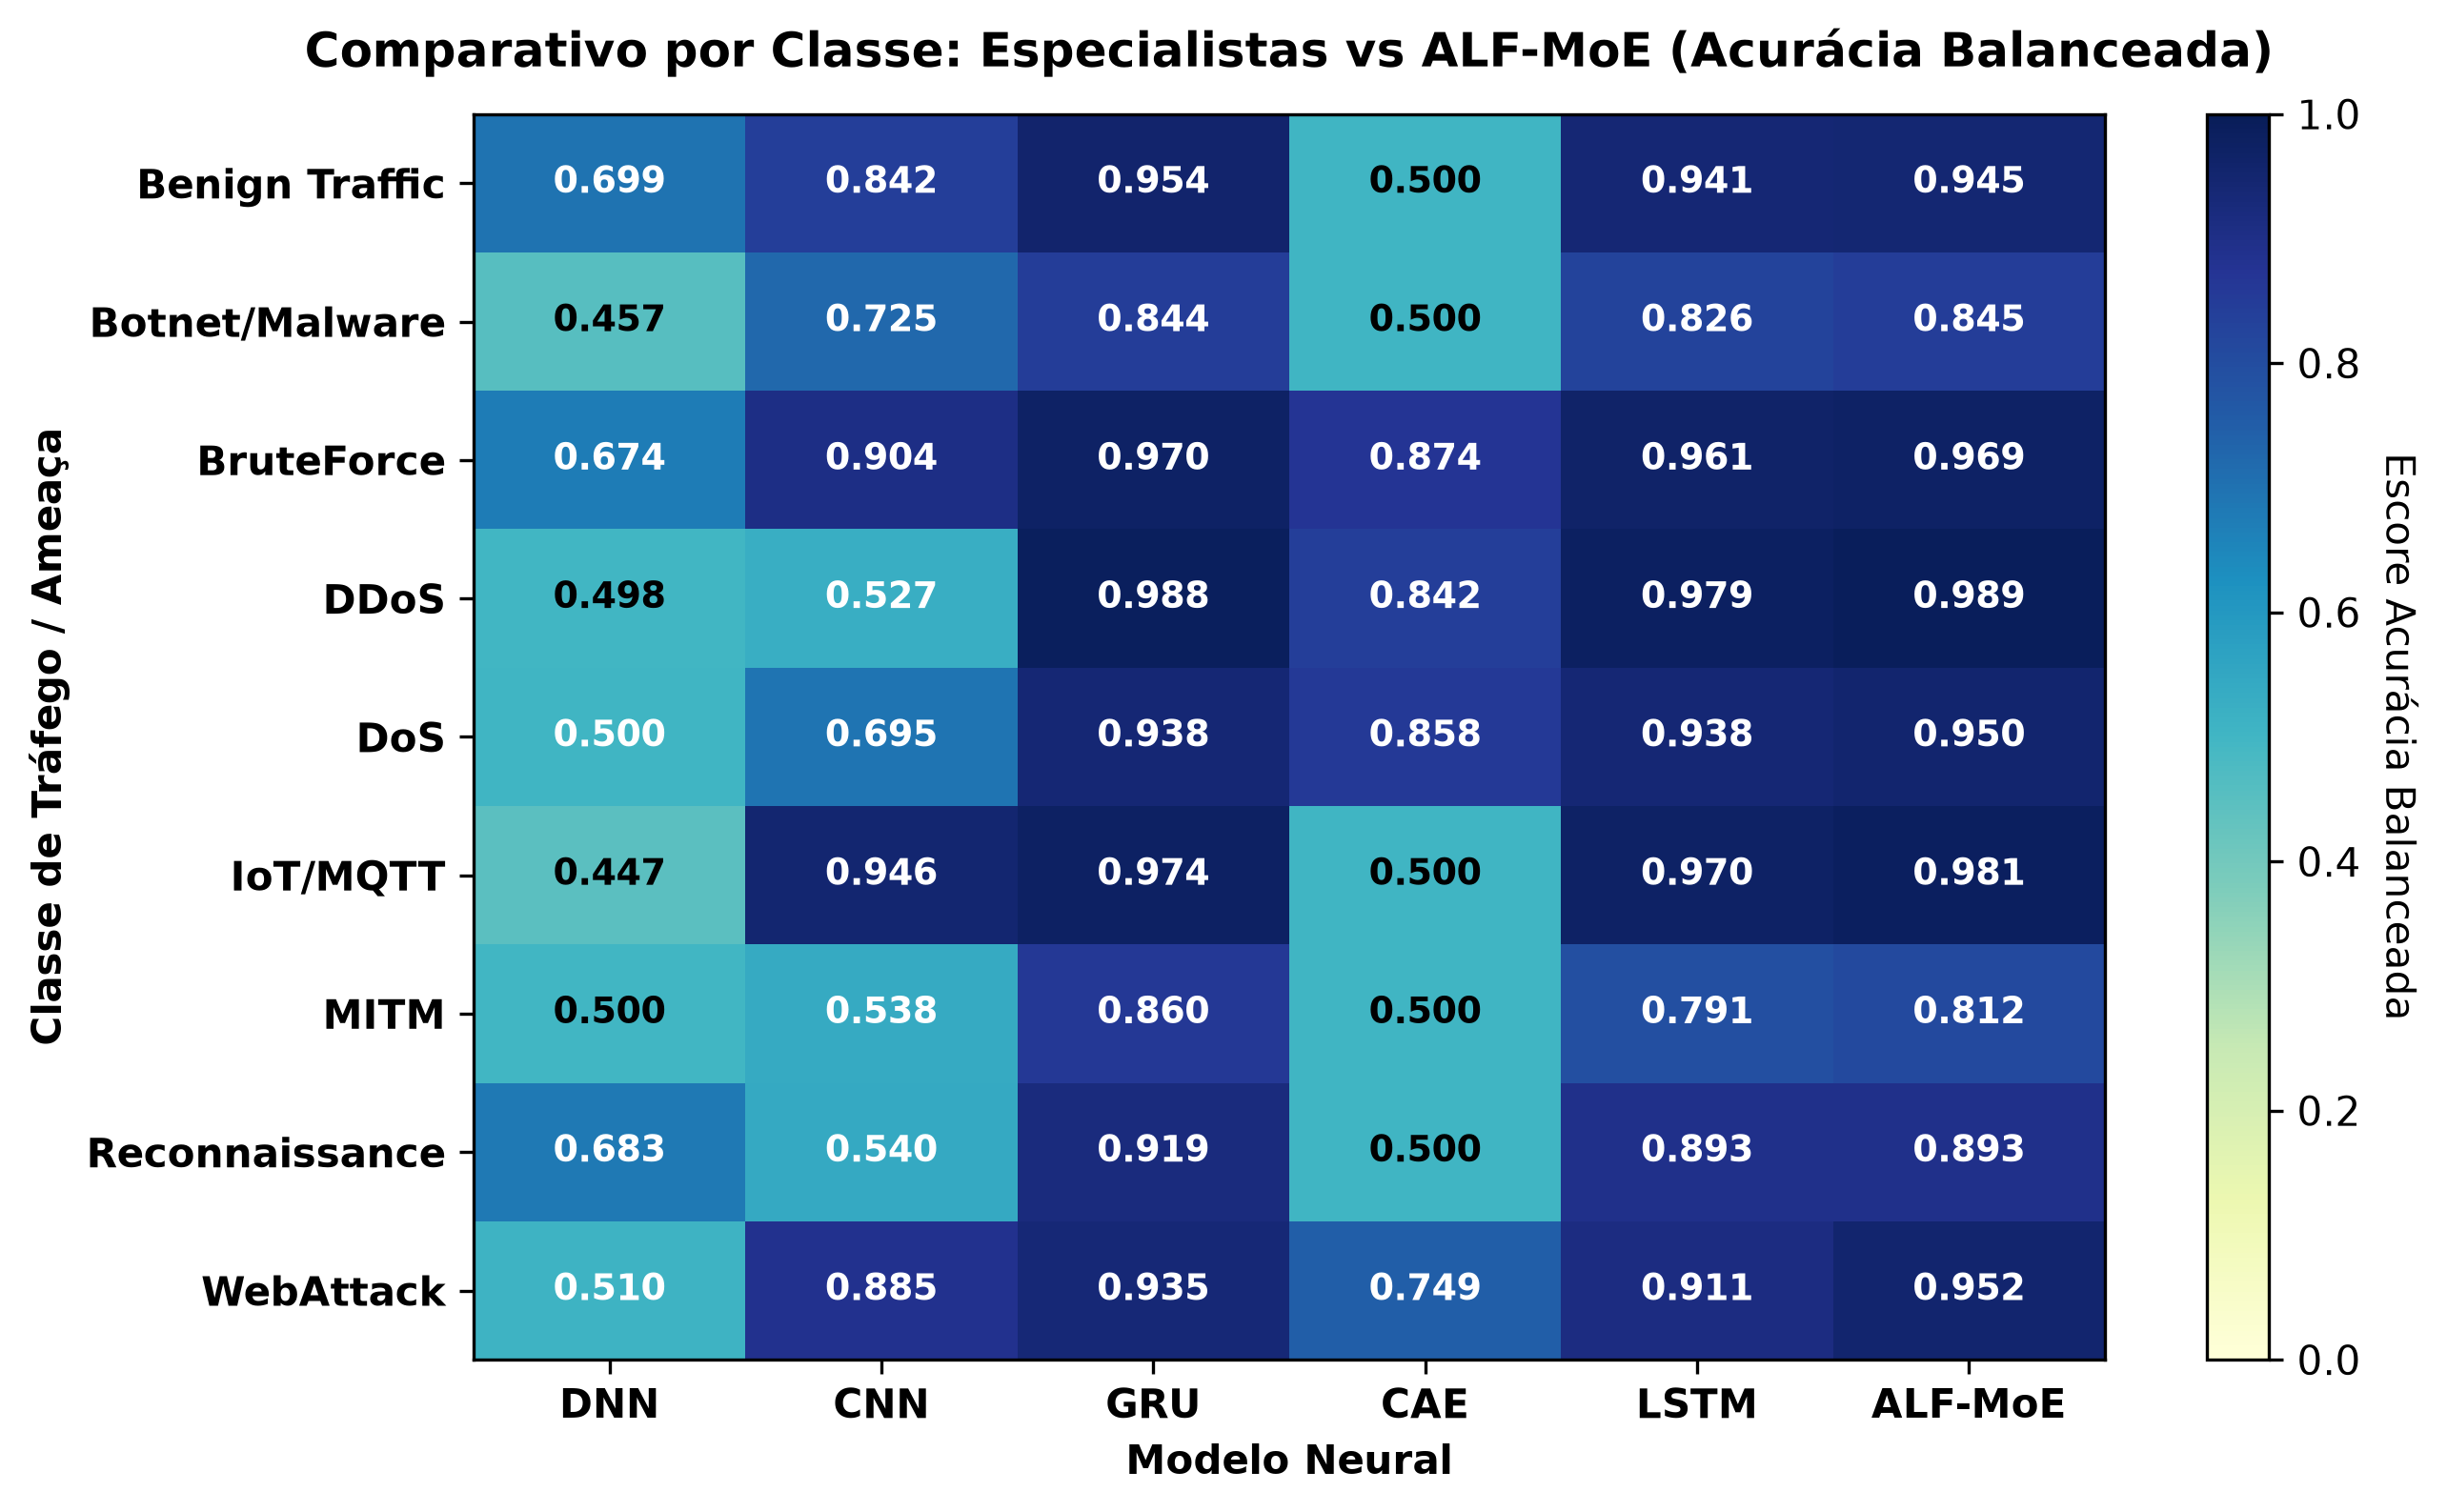

Values plotted in this chart, from the file beside it:
, DNN, CNN, GRU, CAE, LSTM, ALF-MoE
Benign Traffic, 0.6991, 0.8418, 0.9536, 0.5, 0.9409, 0.945
Botnet/Malware, 0.4568, 0.7251, 0.8441, 0.5, 0.8265, 0.8453
BruteForce, 0.6736, 0.9036, 0.9702, 0.874, 0.9614, 0.9691
DDoS, 0.4979, 0.5272, 0.9882, 0.8417, 0.9793, 0.9894
DoS, 0.5, 0.6945, 0.938, 0.858, 0.9384, 0.9502
IoT/MQTT, 0.4473, 0.9465, 0.9739, 0.5, 0.9701, 0.9814
MITM, 0.5, 0.5376, 0.8601, 0.5, 0.791, 0.8122
Reconnaissance, 0.6834, 0.5402, 0.9185, 0.5, 0.893, 0.8929
WebAttack, 0.51, 0.885, 0.9347, 0.7494, 0.9112, 0.9518
